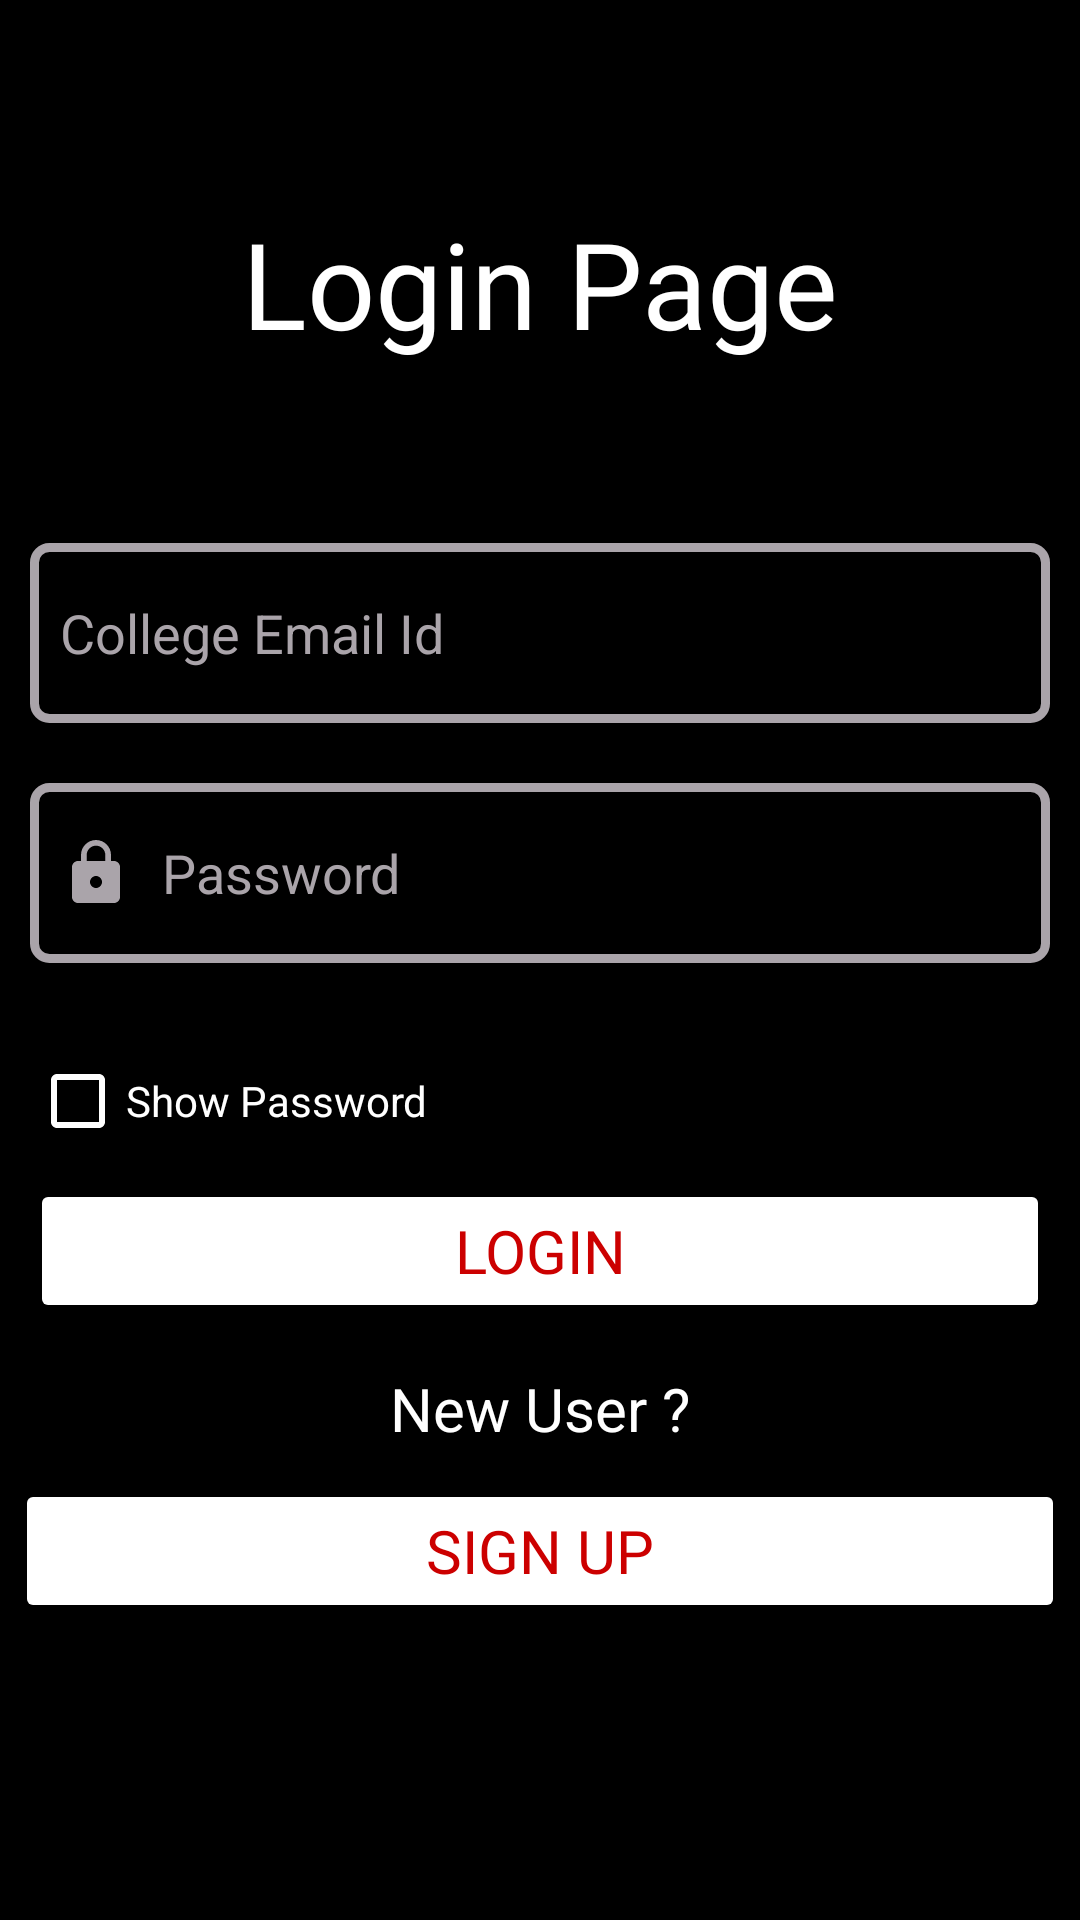

The Android layout XML behind this screen, and the referenced resources:
<!-- AndroidManifest.xml: activity theme Theme.AppCompat.DayNight.NoActionBar -->
<!-- res/layout/activity_login.xml -->
<?xml version="1.0" encoding="utf-8"?>
<LinearLayout xmlns:android="http://schemas.android.com/apk/res/android"
    xmlns:app="http://schemas.android.com/apk/res-auto"
    xmlns:tools="http://schemas.android.com/tools"
    android:layout_width="match_parent"
    android:layout_height="match_parent"
    android:orientation="vertical"
    android:gravity="center"
    android:background="@android:color/black"
    tools:context=".LoginActivity">

    <TextView
        android:layout_width="match_parent"
        android:layout_height="wrap_content"
        android:layout_marginBottom="50dp"
        android:fontFamily="@font/nunito_bold"
        android:gravity="center_horizontal"
        android:text="Login Page"
        android:textAlignment="center"
        android:textColor="@color/white"
        android:textSize="40sp" />

    <EditText
        android:layout_width="match_parent"
        android:layout_height="60dp"
        android:layout_margin="10dp"
        android:paddingStart="10dp"
        android:hint="College Email Id"
        android:textColor="@color/white"
        android:inputType="textEmailAddress"
        android:drawableStart="@drawable/custom_email_input"
        android:drawablePadding="10dp"
        android:textColorHint="@color/grey"
        android:id="@+id/login_email_et"
        android:background="@drawable/custom_input"
        android:drawableLeft="@drawable/custom_email_input"
        android:paddingLeft="10dp" />

    <EditText
        android:layout_width="match_parent"
        android:layout_height="60dp"
        android:layout_margin="10dp"
        android:paddingStart="10dp"
        android:hint="Password"
        android:textColor="@color/white"
        android:inputType="textPassword"
        android:drawableStart="@drawable/custom_pass_input"
        android:drawablePadding="10dp"
        android:textColorHint="@color/grey"
        android:id="@+id/login_password_et"
        android:background="@drawable/custom_input"
        android:drawableLeft="@drawable/custom_email_input"
        android:paddingLeft="10dp" />

    <CheckBox
        android:layout_width="200dp"
        android:layout_height="wrap_content"
        android:text="Show Password"
        android:buttonTint="@color/white"
        android:textColor="@color/white"
        android:layout_marginRight="70dp"
        android:layout_marginTop="20dp"
        android:id="@+id/login_checkbox"/>

    <Button
        android:id="@+id/button_login"
        android:layout_width="match_parent"
        android:layout_height="wrap_content"
        android:layout_margin="10dp"
        android:backgroundTint="@android:color/white"
        android:fontFamily="@font/nunito_bold"
        android:text="LOGIN"
        android:textColor="@android:color/holo_red_dark"
        android:textSize="20sp" />

    <TextView
        android:layout_width="match_parent"
        android:layout_height="wrap_content"
        android:text="New User ?"
        android:layout_margin="5dp"
        android:textColor="@color/white"
        android:textSize="20sp"
        android:textAlignment="center"
        android:gravity="center_horizontal" />

    <Button
        android:id="@+id/login_to_signup"
        android:layout_width="match_parent"
        android:layout_height="wrap_content"
        android:layout_margin="5dp"
        android:backgroundTint="@android:color/white"
        android:fontFamily="@font/nunito_bold"
        android:text="SIGN UP"
        android:textColor="@android:color/holo_red_dark"
        android:textSize="20sp" />

    <ProgressBar
        android:layout_width="match_parent"
        android:layout_height="wrap_content"
        android:indeterminate="true"
        android:indeterminateTint="@color/white"
        style="@style/Widget.AppCompat.ProgressBar.Horizontal"
        android:visibility="invisible"
        android:id="@+id/progressbar_login"
        android:layout_marginTop="10dp"/>
</LinearLayout>
<!-- resources referenced by this layout -->
<resources>
  <color name="grey">#AAA4AA</color>
  <color name="white">#FFFFFFFF</color>
  <!-- drawable custom_email_input (drawable) -->
  <?xml version="1.0" encoding="utf-8"?>
  <selector xmlns:android="http://schemas.android.com/apk/res/android">
      <item android:state_focused="true"
      android:drawable="@drawable/email_focussed"/>
      <item android:state_focused="false"
          android:drawable="@drawable/ic_baseline_email_24"/>
  </selector>
  <!-- drawable custom_input (drawable) -->
  <?xml version="1.0" encoding="utf-8"?>
  <selector xmlns:android="http://schemas.android.com/apk/res/android">
  <item android:state_enabled="true" android:state_focused="true">
      <shape android:shape="rectangle">
          <solid android:color="@android:color/black"/>
          <corners android:radius="5dp"/>
          <stroke android:color="@android:color/white" android:width="3dp"/>
      </shape>
  
  </item>
  
      <item android:state_enabled="true" >
          <shape android:shape="rectangle">
              <solid android:color="@android:color/black"/>
              <corners android:radius="5dp"/>
              <stroke android:color="@color/grey" android:width="3dp"/>
          </shape>
  
      </item>
  </selector>
  <!-- drawable custom_pass_input (drawable) -->
  <?xml version="1.0" encoding="utf-8"?>
  <selector xmlns:android="http://schemas.android.com/apk/res/android">
      <item android:state_focused="true"
          android:drawable="@drawable/lock_focussed"/>
      <item android:state_focused="false"
          android:drawable="@drawable/ic_baseline_lock_24"/>
  
  </selector>
  <!-- drawable lock_focussed (drawable-v24) -->
  <vector xmlns:android="http://schemas.android.com/apk/res/android"
      android:width="24dp"
      android:height="24dp"
      android:viewportWidth="24"
      android:viewportHeight="24"
     >
    <path
        android:fillColor="@color/white"
        android:pathData="M18,8h-1L17,6c0,-2.76 -2.24,-5 -5,-5S7,3.24 7,6v2L6,8c-1.1,0 -2,0.9 -2,2v10c0,1.1 0.9,2 2,2h12c1.1,0 2,-0.9 2,-2L20,10c0,-1.1 -0.9,-2 -2,-2zM12,17c-1.1,0 -2,-0.9 -2,-2s0.9,-2 2,-2 2,0.9 2,2 -0.9,2 -2,2zM15.1,8L8.9,8L8.9,6c0,-1.71 1.39,-3.1 3.1,-3.1 1.71,0 3.1,1.39 3.1,3.1v2z"/>
  </vector>
  <!-- drawable ic_baseline_lock_24 (drawable) -->
  <vector xmlns:android="http://schemas.android.com/apk/res/android"
      android:width="24dp"
      android:height="24dp"
      android:viewportWidth="24"
      android:viewportHeight="24"
     >
    <path
        android:fillColor="@color/grey"
        android:pathData="M18,8h-1L17,6c0,-2.76 -2.24,-5 -5,-5S7,3.24 7,6v2L6,8c-1.1,0 -2,0.9 -2,2v10c0,1.1 0.9,2 2,2h12c1.1,0 2,-0.9 2,-2L20,10c0,-1.1 -0.9,-2 -2,-2zM12,17c-1.1,0 -2,-0.9 -2,-2s0.9,-2 2,-2 2,0.9 2,2 -0.9,2 -2,2zM15.1,8L8.9,8L8.9,6c0,-1.71 1.39,-3.1 3.1,-3.1 1.71,0 3.1,1.39 3.1,3.1v2z"/>
  </vector>
</resources>
